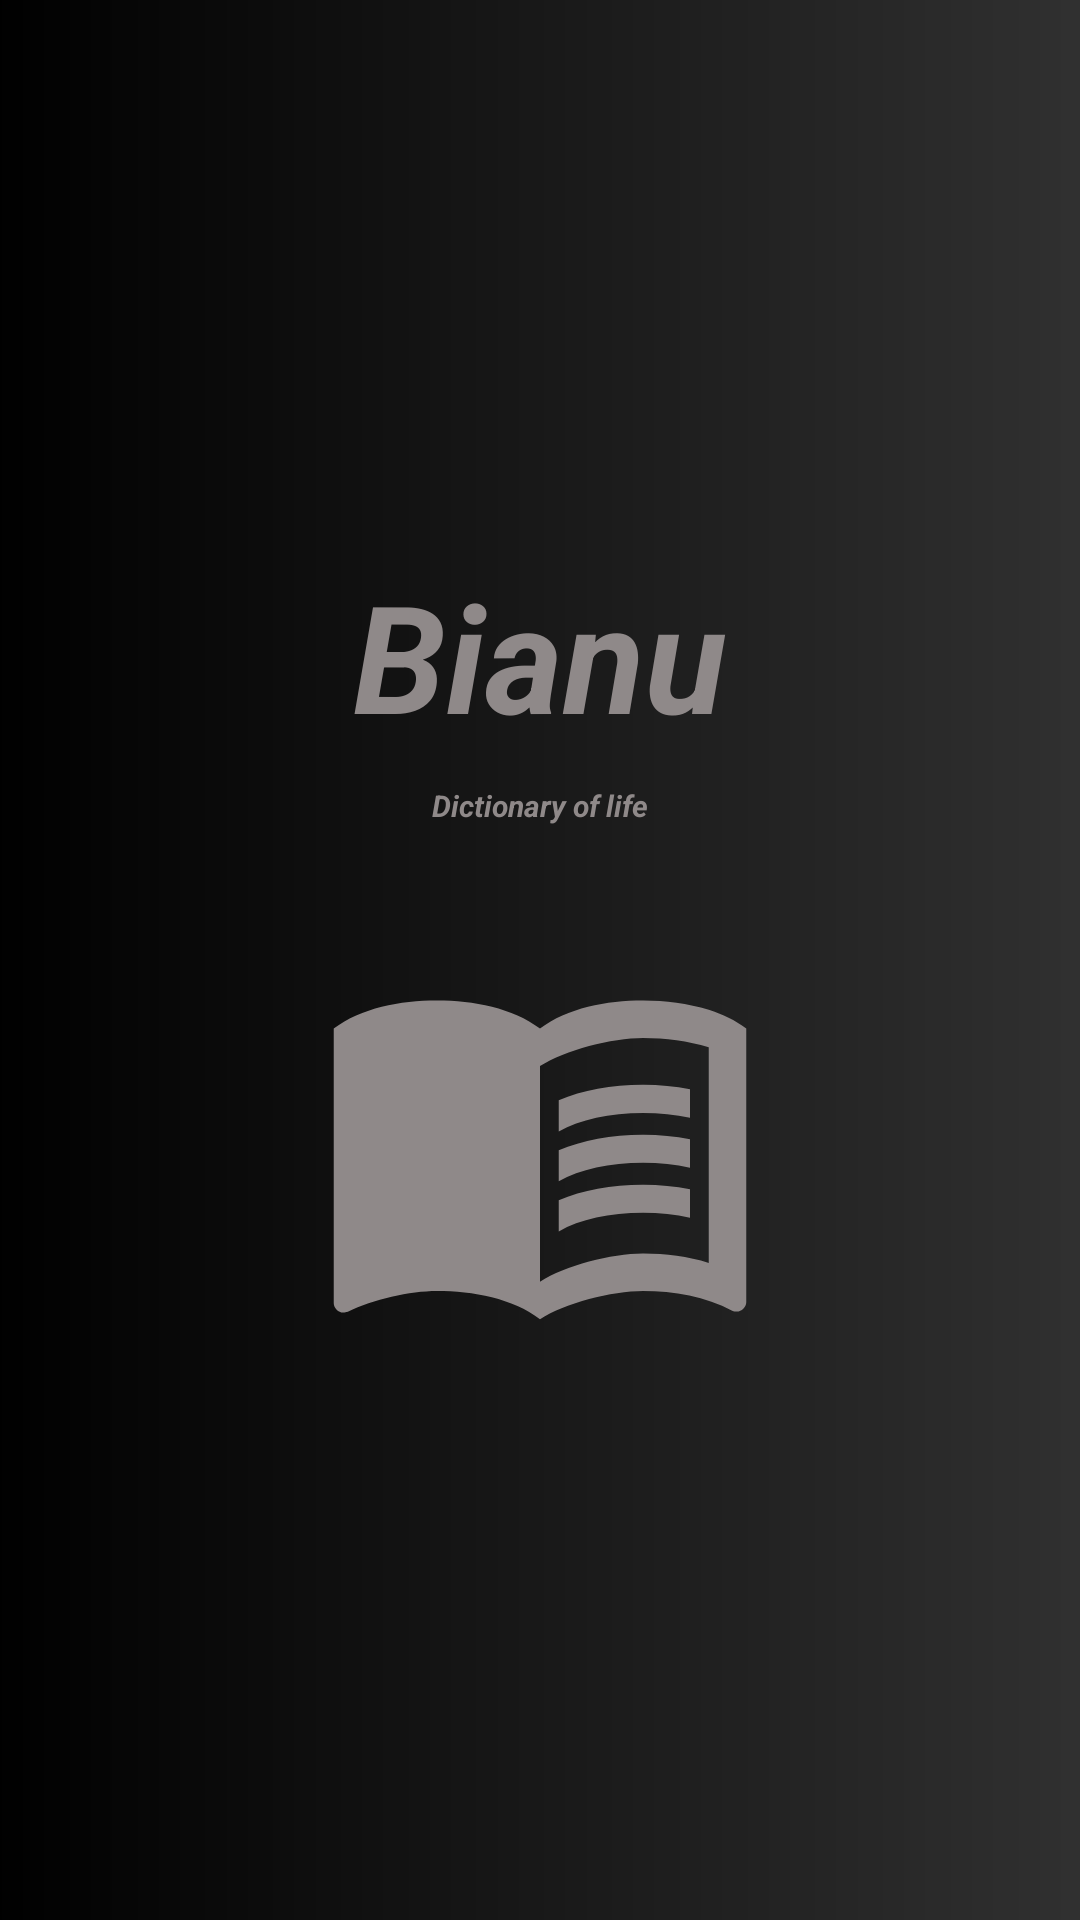

The Android layout XML behind this screen, and the referenced resources:
<!-- AndroidManifest.xml: application theme Theme.Design.NoActionBar -->
<!-- res/layout/activity_splash_screen.xml -->
<?xml version="1.0" encoding="utf-8"?>
<androidx.constraintlayout.widget.ConstraintLayout xmlns:android="http://schemas.android.com/apk/res/android"
    xmlns:app="http://schemas.android.com/apk/res-auto"
    xmlns:tools="http://schemas.android.com/tools"
    android:layout_width="match_parent"
    android:layout_height="match_parent"
    tools:context=".Splash_Screen"
    android:background="@drawable/background">

    <ImageView
        android:layout_width="200dp"
        android:layout_height="150dp"
        android:id="@+id/image"
        android:layout_marginTop="20dp"
        android:src="@drawable/ic_baseline_menu_book_24"
        app:layout_constraintTop_toBottomOf="@id/text2"
        app:layout_constraintStart_toStartOf="parent"
        app:layout_constraintEnd_toEndOf="parent"
        app:layout_constraintBottom_toBottomOf="parent"
        app:layout_constraintVertical_chainStyle="packed"/>

    <TextView
        android:layout_width="wrap_content"
        android:layout_height="wrap_content"
        android:id="@+id/text"
        app:layout_constraintVertical_chainStyle="packed"
        android:textColor="#8F8989"
        android:textSize="50sp"
        android:textStyle="bold|italic"
        app:layout_constraintTop_toTopOf="parent"
        app:layout_constraintBottom_toTopOf="@id/text2"
        app:layout_constraintStart_toStartOf="parent"
        app:layout_constraintEnd_toEndOf="parent"
        android:text="Bianu"/>

    <TextView
        android:layout_width="wrap_content"
        android:layout_height="wrap_content"
        android:id="@+id/text2"
        android:layout_margin="10dp"
        android:textColor="#8F8989"
        android:textSize="10sp"
        android:textStyle="bold|italic"
        app:layout_constraintTop_toBottomOf="@id/text"
        app:layout_constraintBottom_toTopOf="@id/image"
        app:layout_constraintStart_toStartOf="parent"
        app:layout_constraintEnd_toEndOf="parent"
        android:text="Dictionary of life"/>

</androidx.constraintlayout.widget.ConstraintLayout>
<!-- resources referenced by this layout -->
<resources>
  <!-- drawable background (drawable) -->
  <?xml version="1.0" encoding="utf-8"?>
  <shape xmlns:android="http://schemas.android.com/apk/res/android"
      android:shape="rectangle">
  
      <solid
          android:color="@color/black"
          />
      <gradient
          android:gradientRadius="10dp"
          android:startColor="@color/black"
          />
  </shape>
  <!-- drawable ic_baseline_menu_book_24 (drawable) -->
  <vector android:autoMirrored="true" android:height="24dp"
      android:tint="#8F8989" android:viewportHeight="24"
      android:viewportWidth="24" android:width="24dp" xmlns:android="http://schemas.android.com/apk/res/android">
      <path android:fillColor="@android:color/white" android:pathData="M21,5c-1.11,-0.35 -2.33,-0.5 -3.5,-0.5c-1.95,0 -4.05,0.4 -5.5,1.5c-1.45,-1.1 -3.55,-1.5 -5.5,-1.5S2.45,4.9 1,6v14.65c0,0.25 0.25,0.5 0.5,0.5c0.1,0 0.15,-0.05 0.25,-0.05C3.1,20.45 5.05,20 6.5,20c1.95,0 4.05,0.4 5.5,1.5c1.35,-0.85 3.8,-1.5 5.5,-1.5c1.65,0 3.35,0.3 4.75,1.05c0.1,0.05 0.15,0.05 0.25,0.05c0.25,0 0.5,-0.25 0.5,-0.5V6C22.4,5.55 21.75,5.25 21,5zM21,18.5c-1.1,-0.35 -2.3,-0.5 -3.5,-0.5c-1.7,0 -4.15,0.65 -5.5,1.5V8c1.35,-0.85 3.8,-1.5 5.5,-1.5c1.2,0 2.4,0.15 3.5,0.5V18.5z"/>
      <path android:fillColor="@android:color/white" android:pathData="M17.5,10.5c0.88,0 1.73,0.09 2.5,0.26V9.24C19.21,9.09 18.36,9 17.5,9c-1.7,0 -3.24,0.29 -4.5,0.83v1.66C14.13,10.85 15.7,10.5 17.5,10.5z"/>
      <path android:fillColor="@android:color/white" android:pathData="M13,12.49v1.66c1.13,-0.64 2.7,-0.99 4.5,-0.99c0.88,0 1.73,0.09 2.5,0.26V11.9c-0.79,-0.15 -1.64,-0.24 -2.5,-0.24C15.8,11.66 14.26,11.96 13,12.49z"/>
      <path android:fillColor="@android:color/white" android:pathData="M17.5,14.33c-1.7,0 -3.24,0.29 -4.5,0.83v1.66c1.13,-0.64 2.7,-0.99 4.5,-0.99c0.88,0 1.73,0.09 2.5,0.26v-1.52C19.21,14.41 18.36,14.33 17.5,14.33z"/>
  </vector>
  <!-- not gathered from this repository: default colours our renderer supplied (Android Studio template values) -->
  <color name="black">#FF000000</color>
</resources>
